24-way image classification set "dataset" from GitHub (assiri/Vision-Transformer); label vocabulary: front or left, front or right, hump, left turn, narrows from left, narrows from right, no horron, no parking, no u-turn, overtaking is forbidden, parking, pedestrian crossing, right or left, right turn, rotor, slow, speed limit 100, speed limit 30, speed limit 40, speed limit 50, speed limit 60, speed limit 80, stop, u-turn.

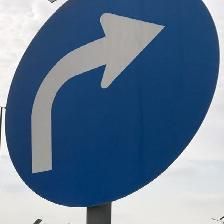
Label: right turn

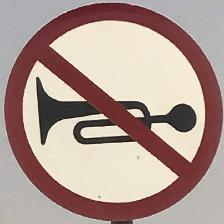
Label: no horron

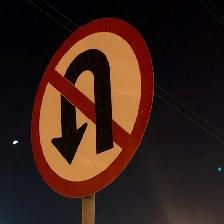
Label: no u-turn

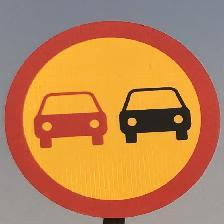
Label: overtaking is forbidden

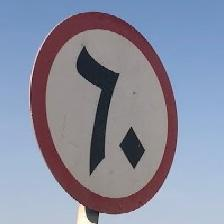
Label: speed limit 60

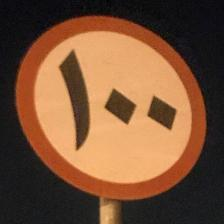
Label: speed limit 100
